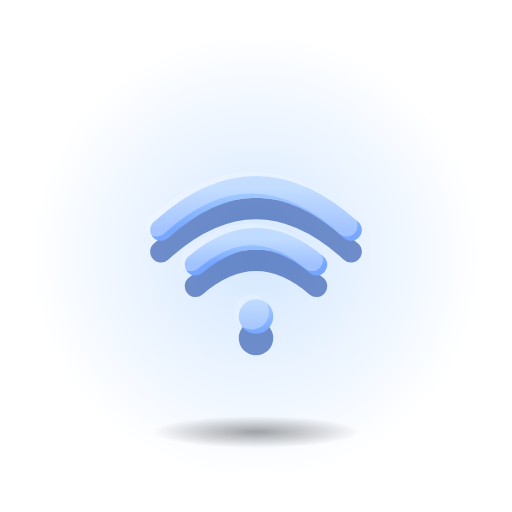
t = 0.00 s
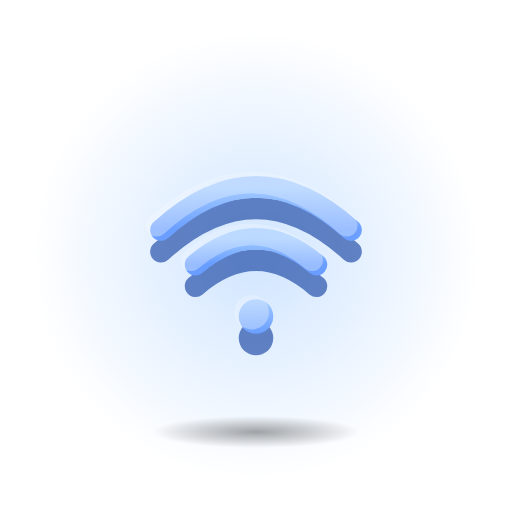
t = 0.30 s
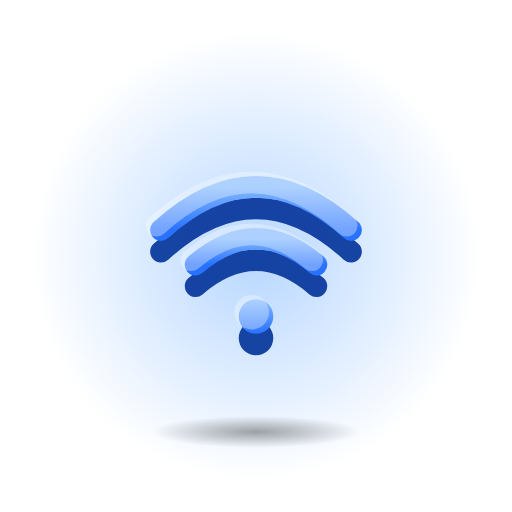
t = 0.90 s
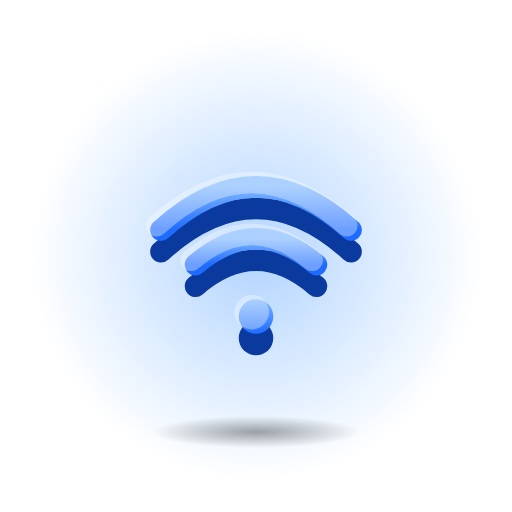
t = 1.20 s
t = 1.50 s: frame unchanged from t = 0.90 s, image omitted
t = 2.10 s: frame unchanged from t = 0.30 s, image omitted

The animated SVG that drew these frames (rendered in a browser with its animation timeline set to each time). Animation: 2 SMIL elements (animate=2); one cycle of 2.40 s, repeats indefinitely.

<svg xmlns="http://www.w3.org/2000/svg" viewBox="0 0 128 128" width="128" height="128">
<defs>
<linearGradient id="fg" x1="0" y1="0" x2="0" y2="1"><stop offset="0" stop-color="#7FB8FF"/><stop offset="1" stop-color="#1E6BFF"/></linearGradient>
<radialGradient id="sh"><stop offset="0" stop-color="#000" stop-opacity="0.35"/><stop offset="1" stop-color="#000" stop-opacity="0"/></radialGradient>
<radialGradient id="halo"><stop offset="0" stop-color="#7FB8FF" stop-opacity="0.6"/><stop offset="1" stop-color="#7FB8FF" stop-opacity="0"/></radialGradient>
</defs>
<circle cx="64" cy="64" r="56" fill="url(#halo)"><animate attributeName="opacity" values=".55;1;.55" dur="2.4s" repeatCount="indefinite" calcMode="spline" keySplines="0.42 0 0.58 1;0.42 0 0.58 1"/></circle>
<ellipse cx="64" cy="108" rx="26" ry="4" fill="url(#sh)"/>
<g transform="translate(64 64) scale(1.08) translate(-64 -64)"><g transform="translate(64 64)"><g><animate attributeName="opacity" values=".55;1;.55" dur="2.4s" repeatCount="indefinite" calcMode="spline" keySplines="0.42 0 0.58 1;0.42 0 0.58 1"/><g transform="translate(-32 -32)"><g transform="translate(0 5)"><path d="M10 26 Q32 6 54 26" fill="none" stroke="#0B3A9E" stroke-width="5" stroke-linecap="round" stroke-linejoin="round"/><path d="M18 34 Q32 22 46 34" fill="none" stroke="#0B3A9E" stroke-width="5" stroke-linecap="round" stroke-linejoin="round"/><circle cx="32" cy="46" r="4" fill="#0B3A9E"/></g><path d="M10 26 Q32 6 54 26" fill="none" stroke="url(#fg)" stroke-width="5" stroke-linecap="round" stroke-linejoin="round"/><path d="M18 34 Q32 22 46 34" fill="none" stroke="url(#fg)" stroke-width="5" stroke-linecap="round" stroke-linejoin="round"/><circle cx="32" cy="46" r="4" fill="url(#fg)"/><g opacity="0.35" transform="translate(-1 -1)"><path d="M10 26 Q32 6 54 26" fill="none" stroke="#FFFFFF" stroke-width="5" stroke-linecap="round" stroke-linejoin="round"/><path d="M18 34 Q32 22 46 34" fill="none" stroke="#FFFFFF" stroke-width="5" stroke-linecap="round" stroke-linejoin="round"/><circle cx="32" cy="46" r="4" fill="#FFFFFF"/></g></g></g></g></g>
</svg>
